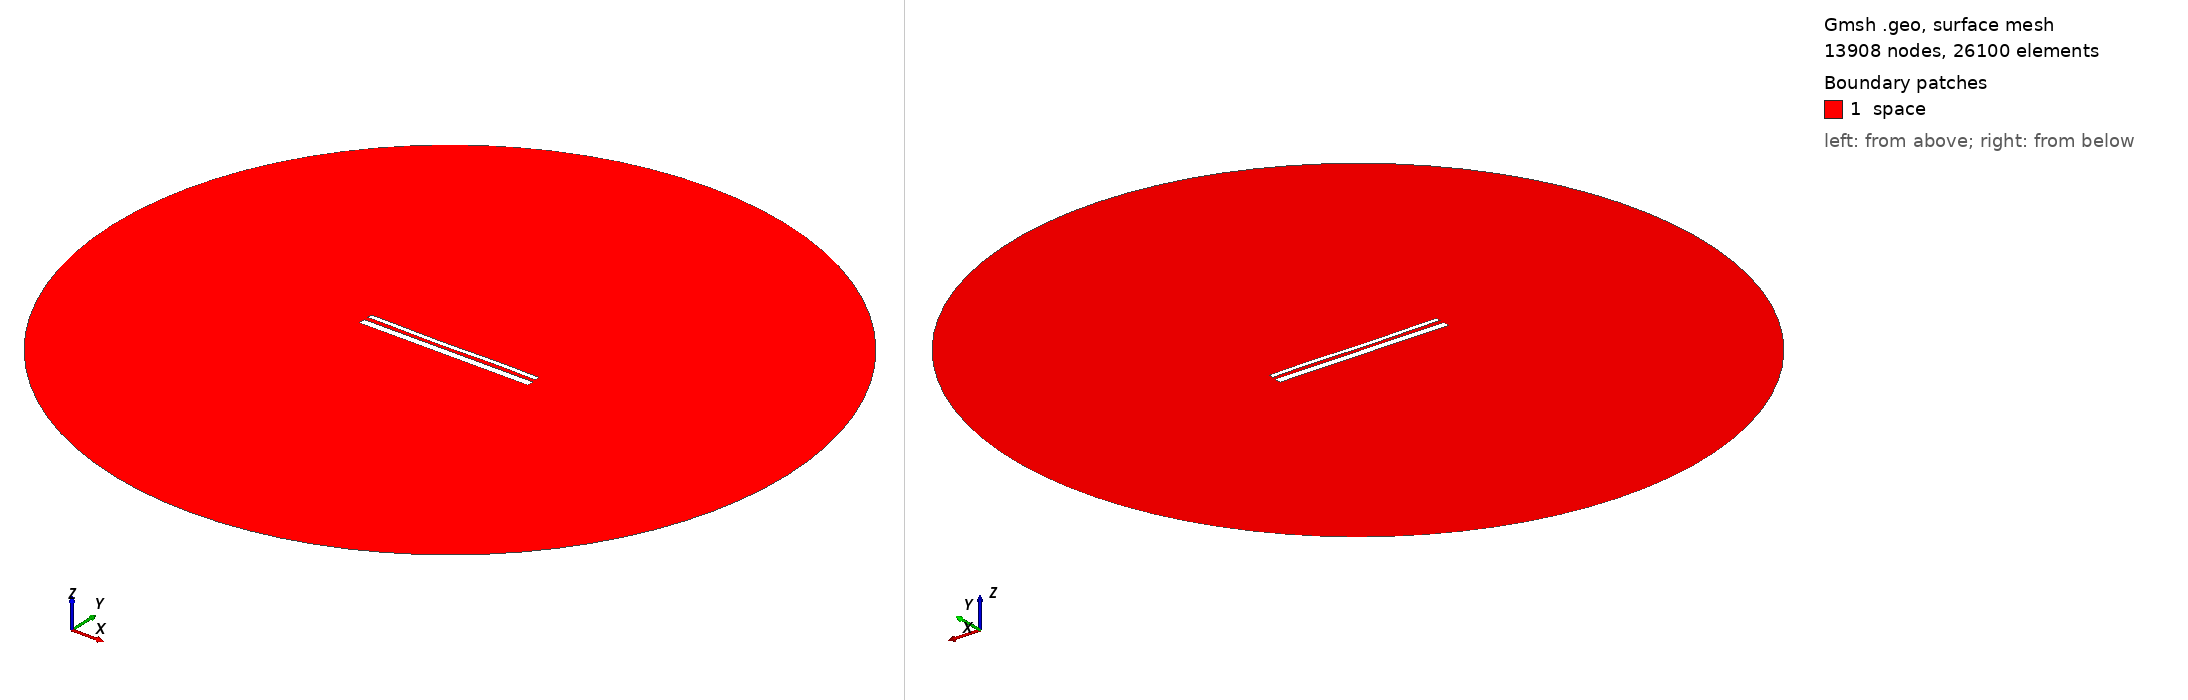

Gmsh geometry script, surface-meshed: 13908 nodes, 26100 surface elements. Boundary patches (legend numbers): 1 space. Left view from above one corner, right view from below the opposite corner. Legend entries are the model's physical surfaces. The drawing asked Gmsh for element sizes between 1% and 20% of the model's largest extent; the script's own settings can give other sizes.

=== 14379.geo (drawn) ===
//---------------------------------------
// Geometry kernel
//---------------------------------------

SetFactory("OpenCASCADE");



//---------------------------------------
// Parameters of the geometry
//---------------------------------------

// Overetch of the upper plate
overetch = 0.5;

// Distance between the plates
distance = 2.25;

// Discretization over the x axis (for the deformation)
nx = 50; 

// Length of the plate
L = 100 - overetch; 

// Number of modes
n = 4; 

// 1st mode coefficient
coeff(1) = -0.15;
beta(1) = 0.596864 * 3.1415926535 / L;

// 2nd mode coefficient
coeff(2) = -0.15;
beta(2) = 1.49418 * 3.1415926535 / L;

// 3rd mode coefficient
coeff(3) = -0.15;
beta(3) = 2.50025 * 3.1415926535 / L;

// 4th mode coefficient
coeff(4) = 0.07499999999999998;
beta(4) = 3.49999 * 3.1415926535 / L;



//---------------------------------------
// Upper plate (deformed rectangle)
//---------------------------------------

// Coordiantes of the upper plate
xmin = -50;
xmax = 50 - overetch;

// Height of the upper plate
yheight = 4 - 2 * overetch;

// Indexes of the points
UpperID[] = {};
LowerID[] = {};
LeftID[] = {};
RightID[] = {};

// Point index
p = 1;

// Horizontal edges
For i In {1:nx}
    x = xmin + (i-1)*(xmax - xmin)/(nx-1);

    y_bottom = distance / 2 + overetch;
    For j In {1:n}
        C = (Cosh(beta(j)*L) + Cos(beta(j)*L)) / (Sinh(beta(j)*L) + Sin(beta(j)*L));
        y_bottom  = y_bottom + coeff(j) * (Cosh(beta(j)*(x+50)) - Cos(beta(j)*(x+50)) - C * (Sinh(beta(j)*(x+50)) - Sin(beta(j)*(x+50))));
    EndFor

    y_top = y_bottom + yheight;

    Point(p) = {x, y_top, 0, 1.0};
    UpperID[i] = p;
    p = p + 1;

    Point(p) = {x, y_bottom, 0, 1.0};
    LowerID[i] = p;
    p = p + 1;
EndFor

// Create point lists
UpperPts[] = {}; LowerPts[] = {};
For i In {1:nx}
  UpperPts[] += {UpperID[i]};
  LowerPts[] += {LowerID[i]};
EndFor

// Build splines
Spline(1) = {UpperPts[]};
Spline(2) = {LowerPts[]};
Line(3) = {LowerPts[nx-1], UpperPts[nx-1]};
Line(4) = {LowerPts[0], UpperPts[0]};

// Build the plane surface
Curve Loop(1) = {2, 3, -1, -4};
Plane Surface(1) = {1};



//---------------------------------------
// Lower plate (rectangle)
//---------------------------------------

// Vertices
Point(1001) = {-50, -1, 0, 1.0};
Point(1002) = { 50, -1, 0, 1.0};
Point(1003) = { 50,  -5, 0, 1.0};
Point(1004) = {-50,  -5, 0, 1.0};

// Edges
Line(5) = {1001, 1002};
Line(6) = {1002, 1003};
Line(7) = {1003, 1004};
Line(8) = {1004, 1001};

// Plane surface
Line Loop(2) = {5, 6, 7, 8};
Plane Surface(2) = {2}; 



//---------------------------------------
// Outer (fictious) boundary
//---------------------------------------

// Points
Point(1005) = {0, 0, 0};       // Center
Point(1006) = {200, 0, 0};     // Start point
Point(1007) = {0, 200, 0};     // 90 degrees
Point(1008) = {-200, 0, 0};    // 180 degrees
Point(1009) = {0, -200, 0};    // 270 degrees

// Circle arcs (each needs start, center, end)
Circle(9) = {1006, 1005, 1007};
Circle(10) = {1007, 1005, 1008};
Circle(11) = {1008, 1005, 1009};
Circle(12) = {1009, 1005, 1006};

// Plane surface for the entire domain
Curve Loop(3) = {9, 10, 11, 12};
Surface(3) = {3};

// Subtract the plates from the whole domain to obtain the actual domain where we want to solve the equations
BooleanDifference{ Surface{3}; Delete; }{ Surface{1}; Surface{2}; Delete; }




//---------------------------------------
// Transfinite Lines/Curves
//---------------------------------------

// Set the number of points on the boundaries
r = 7;

// Plates
Transfinite Curve {1, 2} = 50*r Using Progression 1;
Transfinite Curve {3, 4} = 2*r Using Progression 1;
Transfinite Line {5, 7} = 50*r Using Progression 1;
Transfinite Line {6, 8} = 2*r Using Progression 1;

// Outer boundary
Transfinite Line {9, 10, 11, 12} = 20 Using Progression 1;



//---------------------------------------
// Physical groups
//---------------------------------------                

// Physical curves (boundaries)
Physical Line("force_segment", 10) = {2};
Physical Line("upper_plate", 11) = {1, 3, 4};
Physical Line("lower_plate", 12) = {5, 6, 7, 8};
Physical Line("boundary", 20) = {9, 10, 11, 12};

// Physical Surfaces
Physical Surface("space", 30) = {3};



//---------------------------------------
// 6. Generate the Mesh
//---------------------------------------

// 2D mesh generation
Mesh 2;
